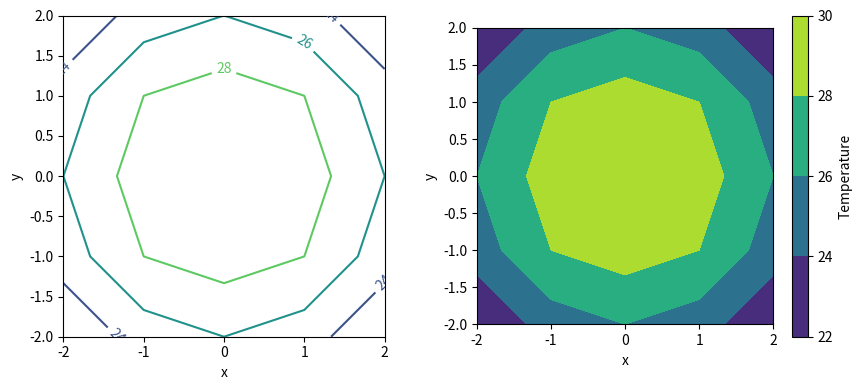

Write the Python code that produced this figure.
"""参考答案：在平面上显示温度变化"""
# 对应 PDF：14-matplotlib-full.pdf 第 22—23 页
# 建议先完成 02_exercises.py；下面的实现与该题数据、要求一一对应。

import numpy as np
import matplotlib.pyplot as plt
x=np.linspace(-2,2,5)
y=np.linspace(-2,2,5)
X,Y=np.meshgrid(x,y)
Z=30-X**2-Y**2
fig,axes=plt.subplots(1,2,figsize=(9,4))
levels=[22,24,26,28,30]
lines=axes[0].contour(X,Y,Z,levels=levels)
axes[0].clabel(lines)
filled=axes[1].contourf(X,Y,Z,levels=levels)
fig.colorbar(filled,ax=axes[1],label="Temperature")
for ax in axes: ax.set(xlabel="x",ylabel="y",aspect="equal")
assert Z.shape==(5,5) and Z[2,2]==30 and Z[0,0]==22
fig.tight_layout()
plt.show()
